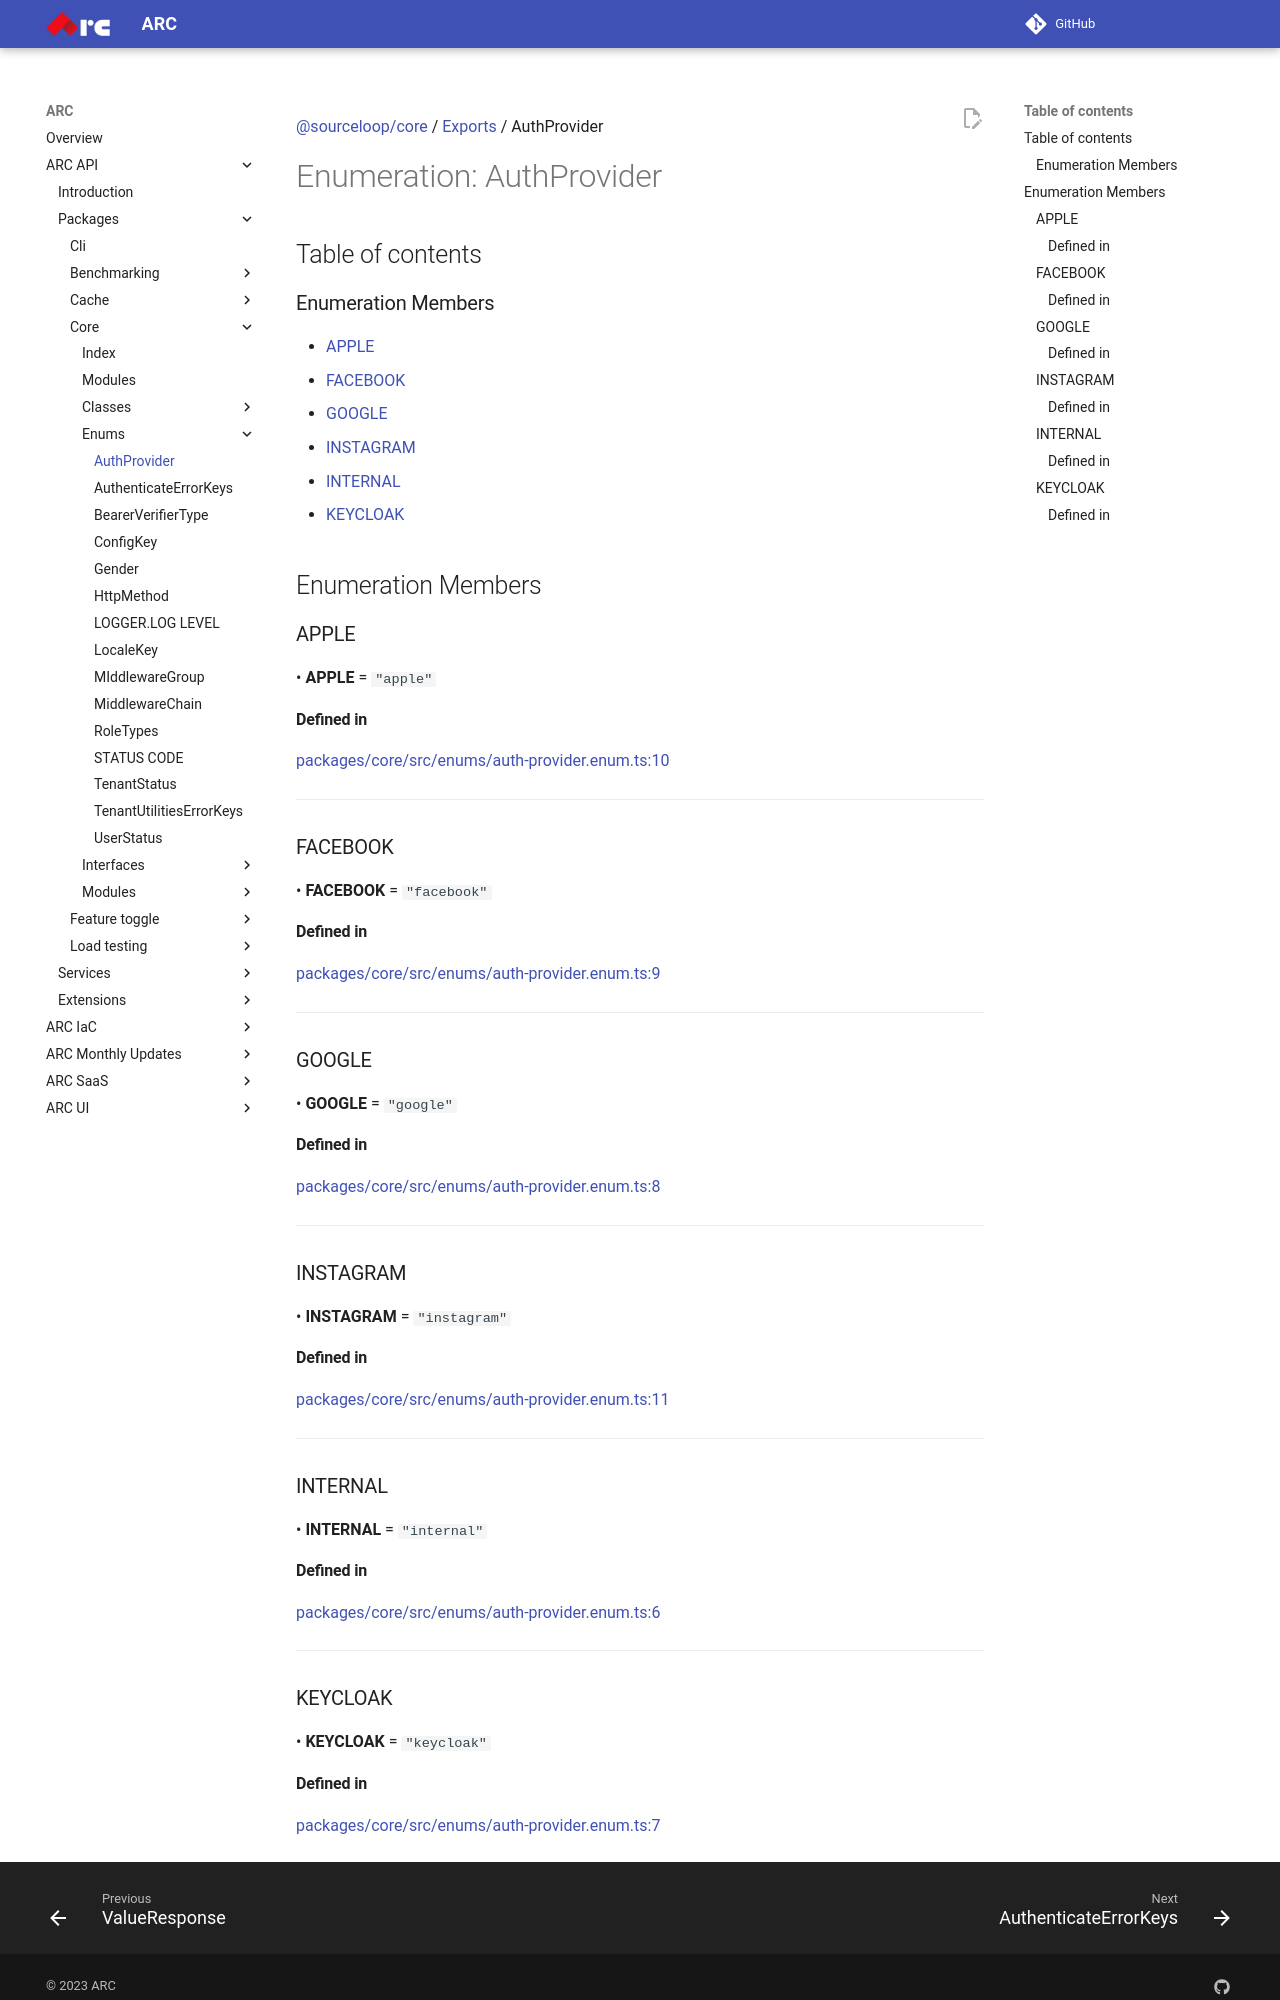

repository: sourcefuse/arc-docs · page: arc-api-docs/packages/core/enums/AuthProvider/index.html · generator: mkdocs

[@sourceloop/core](../README.md) / [Exports](../modules.md) / AuthProvider

# Enumeration: AuthProvider

## Table of contents

### Enumeration Members

- [APPLE](AuthProvider.md#apple)
- [FACEBOOK](AuthProvider.md#facebook)
- [GOOGLE](AuthProvider.md#google)
- [INSTAGRAM](AuthProvider.md#instagram)
- [INTERNAL](AuthProvider.md#internal)
- [KEYCLOAK](AuthProvider.md#keycloak)

## Enumeration Members

### APPLE

• **APPLE** = ``"apple"``

#### Defined in

[packages/core/src/enums/auth-provider.enum.ts:10](https://github.com/sourcefuse/loopback4-microservice-catalog/blob/eb9d4d57/packages/core/src/enums/auth-provider.enum.ts#L10)

___

### FACEBOOK

• **FACEBOOK** = ``"facebook"``

#### Defined in

[packages/core/src/enums/auth-provider.enum.ts:9](https://github.com/sourcefuse/loopback4-microservice-catalog/blob/eb9d4d57/packages/core/src/enums/auth-provider.enum.ts#L9)

___

### GOOGLE

• **GOOGLE** = ``"google"``

#### Defined in

[packages/core/src/enums/auth-provider.enum.ts:8](https://github.com/sourcefuse/loopback4-microservice-catalog/blob/eb9d4d57/packages/core/src/enums/auth-provider.enum.ts#L8)

___

### INSTAGRAM

• **INSTAGRAM** = ``"instagram"``

#### Defined in

[packages/core/src/enums/auth-provider.enum.ts:11](https://github.com/sourcefuse/loopback4-microservice-catalog/blob/eb9d4d57/packages/core/src/enums/auth-provider.enum.ts#L11)

___

### INTERNAL

• **INTERNAL** = ``"internal"``

#### Defined in

[packages/core/src/enums/auth-provider.enum.ts:6](https://github.com/sourcefuse/loopback4-microservice-catalog/blob/eb9d4d57/packages/core/src/enums/auth-provider.enum.ts#L6)

___

### KEYCLOAK

• **KEYCLOAK** = ``"keycloak"``
